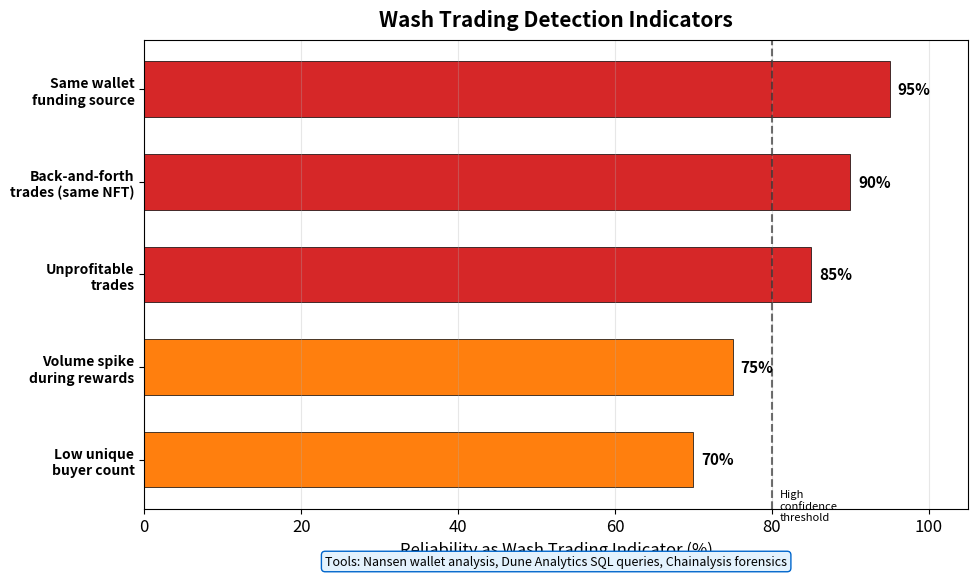

Python code for this plot: (Note: this script raises an exception after producing the figure.)
"""
Wash Trading Detection Red Flags
Horizontal bar chart showing detection indicators
"""

import matplotlib.pyplot as plt
import numpy as np
from pathlib import Path

CHART_METADATA = {
    'title': 'Wash Trading Detection',
    'url': 'https://github.com/Digital-AI-Finance/Blockchain_Crypto/tree/main/Module_C_NFTs_Digital_Assets/L23_NFT_Marketplaces/charts/04_wash_trading_detection'
}

plt.rcParams.update({
    'font.size': 14,
    'axes.labelsize': 14,
    'axes.titlesize': 16,
    'xtick.labelsize': 12,
    'ytick.labelsize': 12,
    'legend.fontsize': 12,
    'figure.figsize': (10, 6),
    'figure.dpi': 150
})

MLPURPLE = '#3333B2'
MLBLUE = '#0066CC'
MLORANGE = '#FF7F0E'
MLGREEN = '#2CA02C'
MLRED = '#D62728'

fig, ax = plt.subplots(figsize=(10, 6))

# Red flags with reliability scores (how indicative of wash trading)
red_flags = [
    'Same wallet\nfunding source',
    'Back-and-forth\ntrades (same NFT)',
    'Unprofitable\ntrades',
    'Volume spike\nduring rewards',
    'Low unique\nbuyer count',
]

reliability = [95, 90, 85, 75, 70]  # Reliability as indicator (%)
colors = [MLRED if r >= 85 else MLORANGE for r in reliability]

y_pos = np.arange(len(red_flags))

bars = ax.barh(y_pos, reliability, color=colors, edgecolor='black', linewidth=0.5, height=0.6)

# Add percentage labels
for i, (bar, rel) in enumerate(zip(bars, reliability)):
    ax.text(bar.get_width() + 1, bar.get_y() + bar.get_height()/2,
            f'{rel}%', va='center', ha='left', fontsize=11, fontweight='bold')

ax.set_yticks(y_pos)
ax.set_yticklabels(red_flags, fontsize=10, fontweight='bold')
ax.set_xlabel('Reliability as Wash Trading Indicator (%)', fontsize=12)
ax.set_xlim(0, 105)
ax.grid(True, alpha=0.3, axis='x')

# Threshold line
ax.axvline(x=80, color='#333', linestyle='--', linewidth=1.5, alpha=0.7)
ax.text(81, 4.5, 'High\nconfidence\nthreshold', fontsize=8, va='center')

# Detection tools note
ax.text(0.5, -0.12, 'Tools: Nansen wallet analysis, Dune Analytics SQL queries, Chainalysis forensics',
        transform=ax.transAxes, ha='center', fontsize=9,
        bbox=dict(boxstyle='round,pad=0.3', facecolor='#E3F2FD', edgecolor=MLBLUE))

ax.set_title('Wash Trading Detection Indicators', fontweight='bold', fontsize=15, pad=10)
ax.invert_yaxis()
plt.tight_layout()

output_path = Path(__file__).parent / 'chart.pdf'
plt.savefig(output_path, bbox_inches='tight', dpi=300)
print(f"Chart saved to: {output_path.absolute()}")
plt.close()
